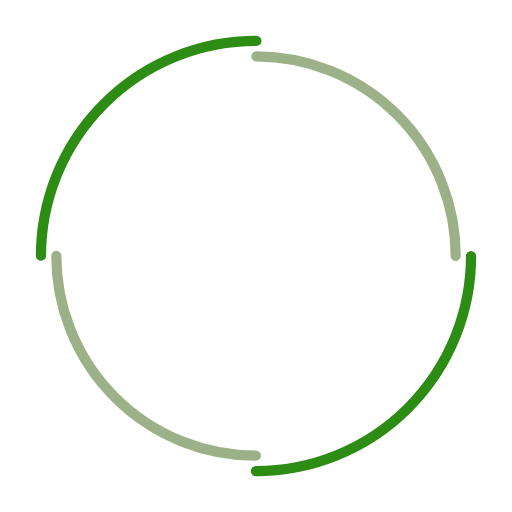
t = 0.00 s
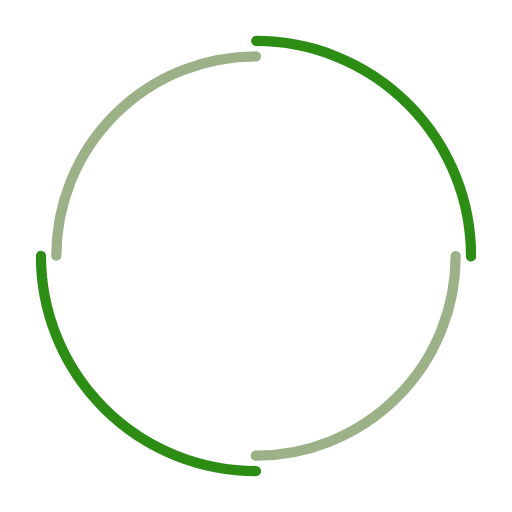
t = 0.53 s
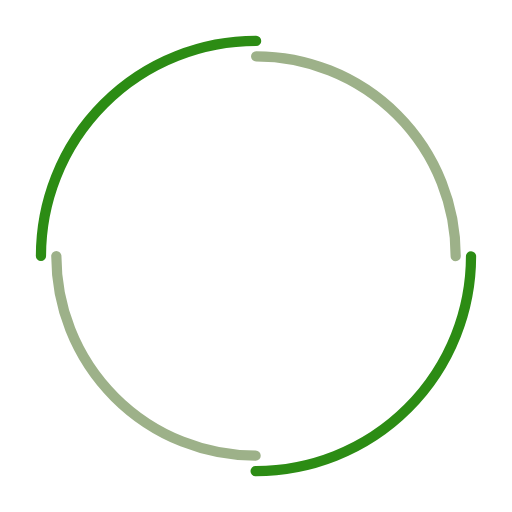
t = 1.05 s
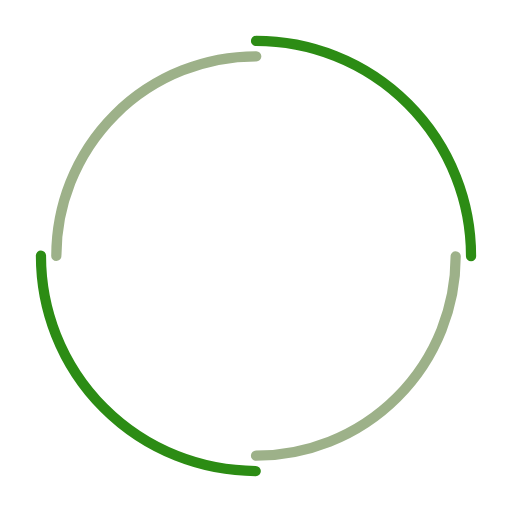
t = 1.58 s

The animated SVG that drew these frames (rendered in a browser with its animation timeline set to each time). Animation: 2 SMIL elements (animateTransform=2); one cycle of 2.10 s, repeats indefinitely.

<svg width="200px"  height="200px"  xmlns="http://www.w3.org/2000/svg" viewBox="0 0 100 100" preserveAspectRatio="xMidYMid" class="lds-double-ring" style="background: none;"><circle cx="50" cy="50" ng-attr-r="{{config.radius}}" ng-attr-stroke-width="{{config.width}}" ng-attr-stroke="{{config.c1}}" ng-attr-stroke-dasharray="{{config.dasharray}}" fill="none" stroke-linecap="round" r="42" stroke-width="2" stroke="#2c8c14" stroke-dasharray="65.97344572538566 65.97344572538566" transform="rotate(356.786 50.0002 50.0001)"><animateTransform attributeName="transform" type="rotate" calcMode="linear" values="0 50 50;360 50 50" keyTimes="0;1" dur="2.1s" begin="0s" repeatCount="indefinite"></animateTransform></circle><circle cx="50" cy="50" ng-attr-r="{{config.radius2}}" ng-attr-stroke-width="{{config.width}}" ng-attr-stroke="{{config.c2}}" ng-attr-stroke-dasharray="{{config.dasharray2}}" ng-attr-stroke-dashoffset="{{config.dashoffset2}}" fill="none" stroke-linecap="round" r="39" stroke-width="2" stroke="#9db189" stroke-dasharray="61.261056745000964 61.261056745000964" stroke-dashoffset="61.261056745000964" transform="rotate(-356.786 50.0001 50.0002)"><animateTransform attributeName="transform" type="rotate" calcMode="linear" values="0 50 50;-360 50 50" keyTimes="0;1" dur="2.1s" begin="0s" repeatCount="indefinite"></animateTransform></circle></svg>
